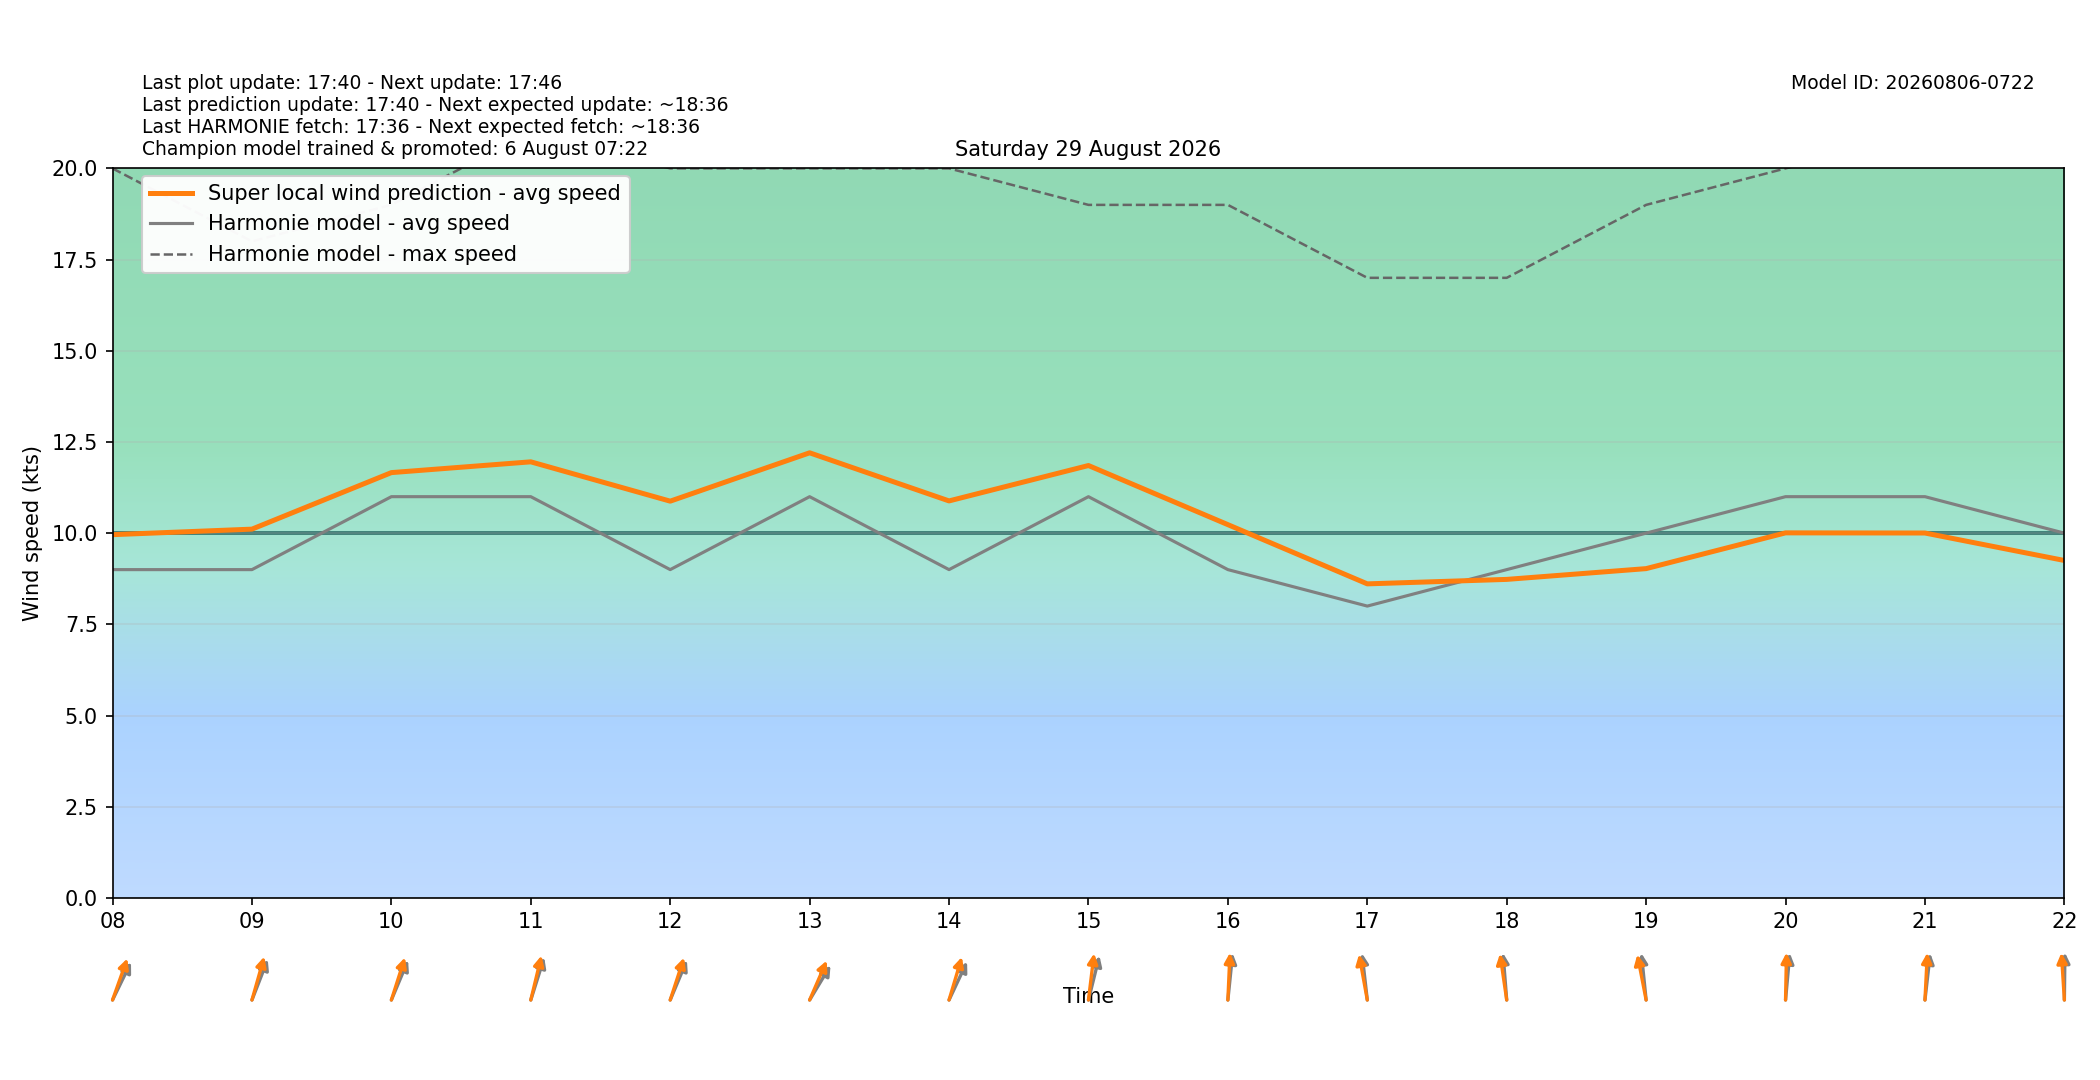

Source data for this figure (header and first rows):
target_time_utc, target_time_local, hour_utc, hour_local, forecast_wind_speed, forecast_wind_min, forecast_wind_max, lstm_pred_wind_speed, delta_speed_lstm_minus_forecast, forecast_wind_dir_deg, lstm_pred_wind_dir_deg, delta_dir_lstm_minus_forecast
2026-08-28T22:00:00Z, 2026-08-29T00:00:00+0200, 22, 00, 15.0, 15.0, 26.0, 13.6, -1.397, 231.0, 227.5, -3.458
2026-08-28T23:00:00Z, 2026-08-29T01:00:00+0200, 23, 01, 12.0, 12.0, 31.0, 11.67, -0.3265, 235.0, 229.1, -5.948
2026-08-29T00:00:00Z, 2026-08-29T02:00:00+0200, 00, 02, 13.0, 13.0, 26.0, 12.31, -0.6901, 223.0, 214.7, -8.319
2026-08-29T01:00:00Z, 2026-08-29T03:00:00+0200, 01, 03, 11.0, 11.0, 23.0, 10.75, -0.2545, 207.0, 200.4, -6.642
2026-08-29T02:00:00Z, 2026-08-29T04:00:00+0200, 02, 04, 11.0, 11.0, 20.0, 10.59, -0.4093, 211.0, 204.9, -6.086
2026-08-29T03:00:00Z, 2026-08-29T05:00:00+0200, 03, 05, 12.0, 12.0, 22.0, 11.44, -0.5552, 207.0, 200.5, -6.533
2026-08-29T04:00:00Z, 2026-08-29T06:00:00+0200, 04, 06, 13.0, 13.0, 24.0, 12.22, -0.781, 206.0, 197.3, -8.735
2026-08-29T05:00:00Z, 2026-08-29T07:00:00+0200, 05, 07, 8.0, 8.0, 23.0, 9.151, 1.151, 215.0, 206.4, -8.639
2026-08-29T06:00:00Z, 2026-08-29T08:00:00+0200, 06, 08, 9.0, 9.0, 20.0, 9.958, 0.9581, 217.0, 208.8, -8.169
2026-08-29T07:00:00Z, 2026-08-29T09:00:00+0200, 07, 09, 9.0, 9.0, 18.0, 10.11, 1.11, 211.0, 203.7, -7.321
2026-08-29T08:00:00Z, 2026-08-29T10:00:00+0200, 08, 10, 11.0, 11.0, 19.0, 11.66, 0.6596, 213.0, 206.3, -6.738
2026-08-29T09:00:00Z, 2026-08-29T11:00:00+0200, 09, 11, 11.0, 11.0, 21.0, 11.96, 0.9552, 206.0, 200.4, -5.6
2026-08-29T10:00:00Z, 2026-08-29T12:00:00+0200, 10, 12, 9.0, 9.0, 20.0, 10.88, 1.877, 213.0, 206.7, -6.266
2026-08-29T11:00:00Z, 2026-08-29T13:00:00+0200, 11, 13, 11.0, 11.0, 20.0, 12.2, 1.203, 223.0, 213.9, -9.118
2026-08-29T12:00:00Z, 2026-08-29T14:00:00+0200, 12, 14, 9.0, 9.0, 20.0, 10.88, 1.883, 216.0, 204.7, -11.26
2026-08-29T13:00:00Z, 2026-08-29T15:00:00+0200, 13, 15, 11.0, 11.0, 19.0, 11.85, 0.8539, 201.0, 190.6, -10.39
2026-08-29T14:00:00Z, 2026-08-29T16:00:00+0200, 14, 16, 9.0, 9.0, 19.0, 10.23, 1.233, 189.0, 183.9, -5.065
2026-08-29T15:00:00Z, 2026-08-29T17:00:00+0200, 15, 17, 8.0, 8.0, 17.0, 8.609, 0.6093, 170.0, 164.3, -5.671
2026-08-29T16:00:00Z, 2026-08-29T18:00:00+0200, 16, 18, 9.0, 9.0, 17.0, 8.732, -0.268, 173.0, 167.3, -5.726
2026-08-29T17:00:00Z, 2026-08-29T19:00:00+0200, 17, 19, 10.0, 10.0, 19.0, 9.027, -0.9728, 171.0, 163.3, -7.696
2026-08-29T18:00:00Z, 2026-08-29T20:00:00+0200, 18, 20, 11.0, 11.0, 20.0, 10.01, -0.9922, 188.0, 181.8, -6.205
2026-08-29T19:00:00Z, 2026-08-29T21:00:00+0200, 19, 21, 11.0, 11.0, 21.0, 10, -0.9964, 190.0, 184.5, -5.495
2026-08-29T20:00:00Z, 2026-08-29T22:00:00+0200, 20, 22, 10.0, 10.0, 23.0, 9.251, -0.7495, 181.0, 174.4, -6.607
2026-08-29T21:00:00Z, 2026-08-29T23:00:00+0200, 21, 23, 11.0, 11.0, 20.0, 8.058, -2.942, 163.0, 157.3, -5.69
